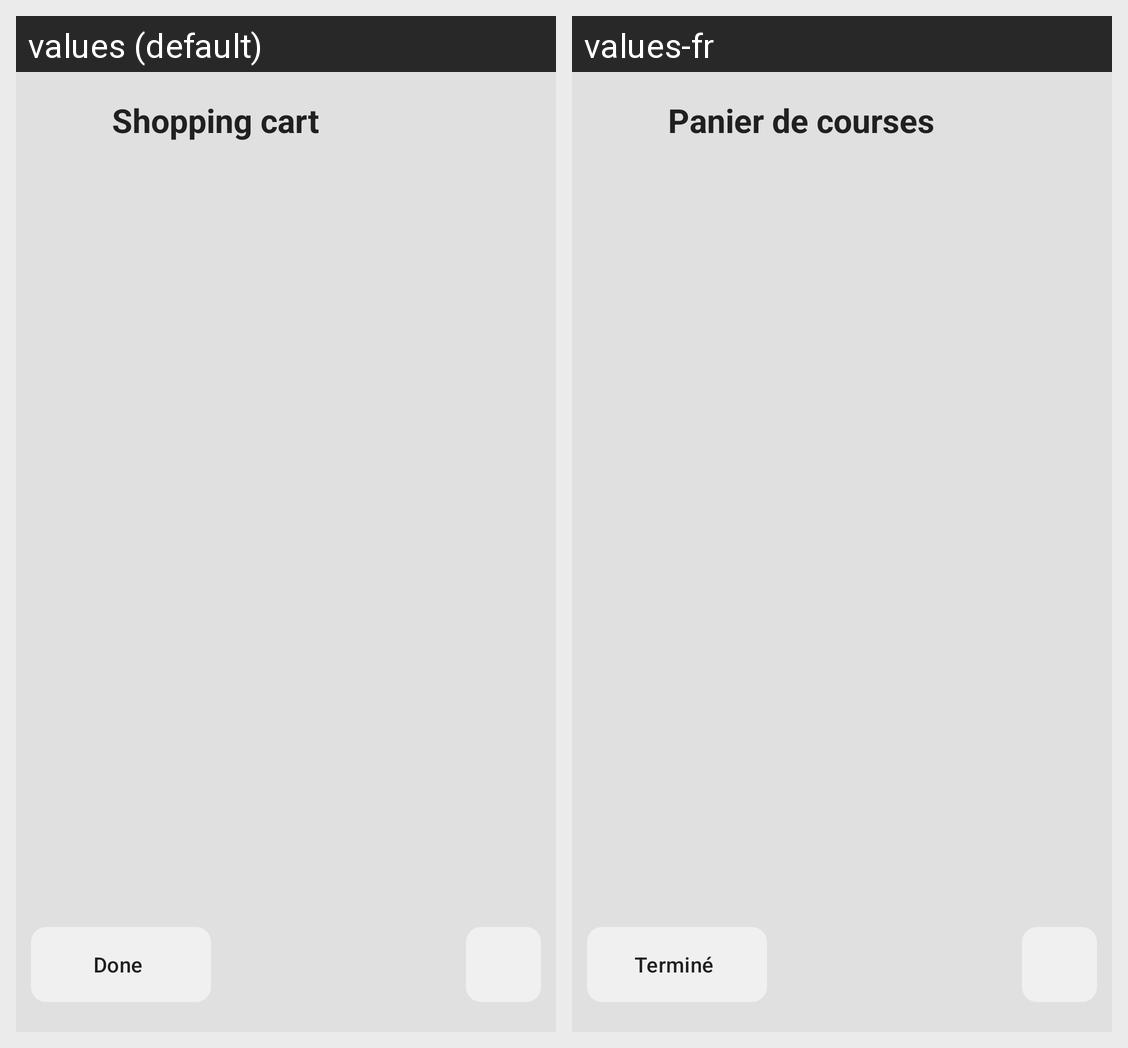

For this localized Android screen grid, give each drawn string resource with its value in every locale shown.
Android screen res/layout/activity_shopping_cart.xml rendered under 2 locales, left to right: values (default), values-fr. Device: Nexus 5 (rendered at 1080×1920; each locale shown at half size, 540×960, under a caption strip naming it); theme Theme.Viktus.
Strings drawn on this screen, with the default value and each locale's value (text and hints the layout hard-codes, and strings that could not be matched under every locale, appear in the picture but are not listed):

title_shopping_cart
  values: Shopping cart
  values-fr: Panier de courses

done
  values: Done
  values-fr: Terminé
